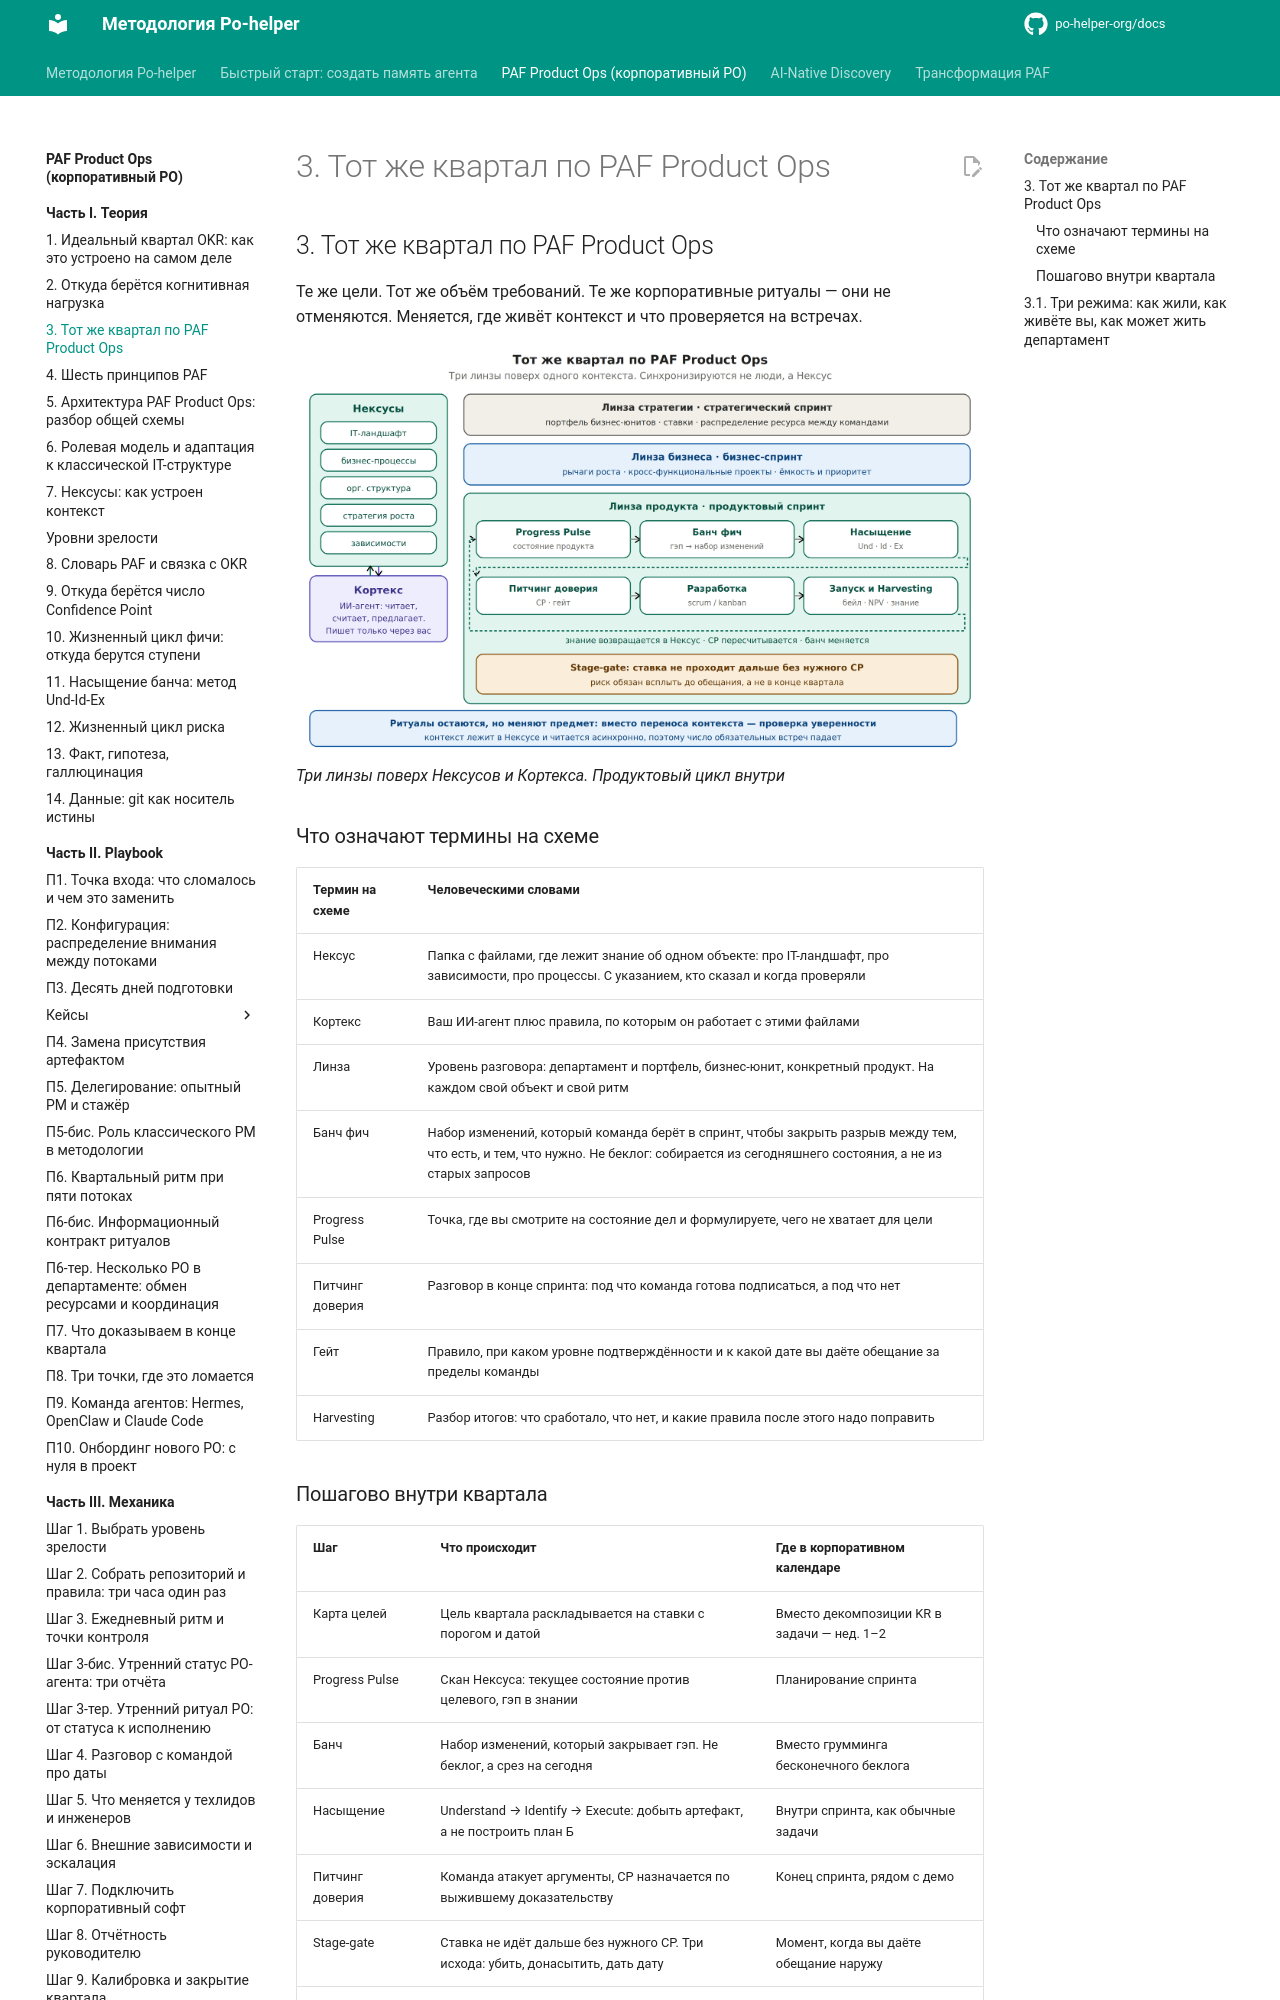

repository: po-helper-org/docs · page: paf-product-ops/theory/paf-quarter/index.html · generator: mkdocs

# 3. Тот же квартал по PAF Product Ops


## 3. Тот же квартал по PAF Product Ops

Те же цели. Тот же объём требований. Те же корпоративные ритуалы — они не отменяются. Меняется, где живёт контекст и что проверяется на встречах.

![Три линзы поверх Нексусов и Кортекса. Продуктовый цикл внутри](../assets/img05.webp)
*Три линзы поверх Нексусов и Кортекса. Продуктовый цикл внутри*

### Что означают термины на схеме

| **Термин на схеме** | **Человеческими словами** |
| --- | --- |
| Нексус | Папка с файлами, где лежит знание об одном объекте: про IT-ландшафт, про зависимости, про процессы. С указанием, кто сказал и когда проверяли |
| Кортекс | Ваш ИИ-агент плюс правила, по которым он работает с этими файлами |
| Линза | Уровень разговора: департамент и портфель, бизнес-юнит, конкретный продукт. На каждом свой объект и свой ритм |
| Банч фич | Набор изменений, который команда берёт в спринт, чтобы закрыть разрыв между тем, что есть, и тем, что нужно. Не беклог: собирается из сегодняшнего состояния, а не из старых запросов |
| Progress Pulse | Точка, где вы смотрите на состояние дел и формулируете, чего не хватает для цели |
| Питчинг доверия | Разговор в конце спринта: под что команда готова подписаться, а под что нет |
| Гейт | Правило, при каком уровне подтверждённости и к какой дате вы даёте обещание за пределы команды |
| Harvesting | Разбор итогов: что сработало, что нет, и какие правила после этого надо поправить |
